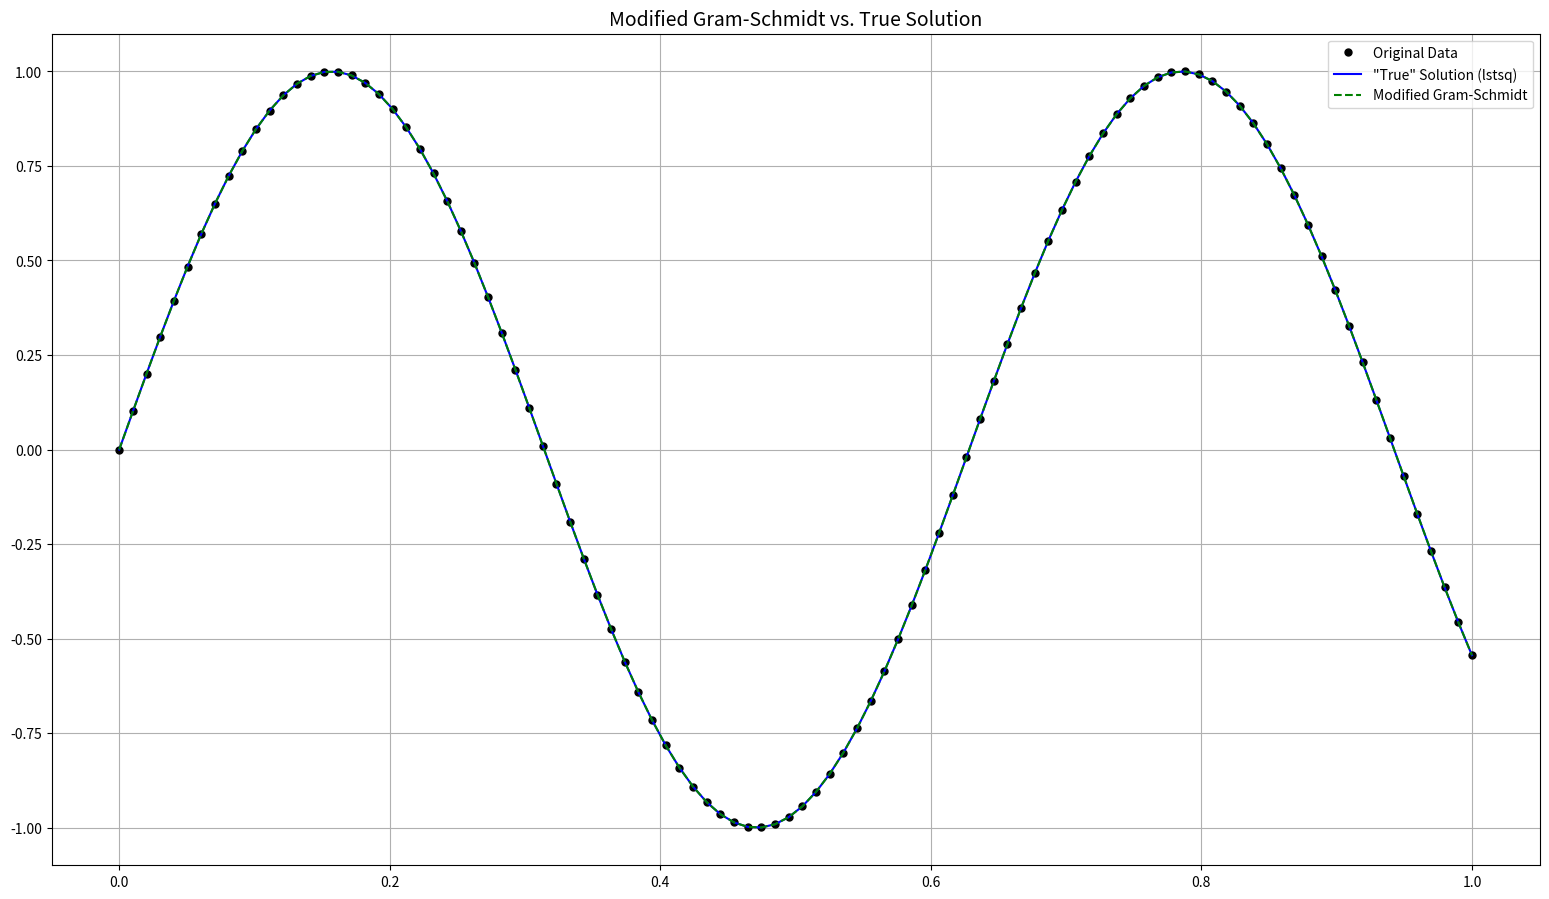

Write the Python code that produced this figure. (Note: this script raises an exception after producing the figure.)
import numpy as np
import matplotlib.pyplot as plt
import os

def f(t):
    """The function to be approximated."""
    return np.sin(10 * t)

def back_substitution(R, y):
    """
    Solves the upper triangular system Rx = y using back substitution.
    """
    n = R.shape[1]
    x = np.zeros(n)
    for i in range(n - 1, -1, -1):
        x[i] = (y[i] - np.dot(R[i, i+1:], x[i+1:])) / R[i, i]
    return x

def modified_gram_schmidt(A):
    """Performs QR factorization using the Modified Gram-Schmidt process."""
    m, n = A.shape
    Q = np.zeros((m, n))
    R = np.zeros((n, n))
    V = A.copy()

    for k in range(n):
        R[k, k] = np.linalg.norm(V[:, k])
        Q[:, k] = V[:, k] / R[k, k]
        for j in range(k + 1, n):
            R[k, j] = np.dot(Q[:, k].T, V[:, j])
            V[:, j] = V[:, j] - R[k, j] * Q[:, k]
    return Q, R

def householder_factorization(A):
    """Performs QR factorization using Householder reflections."""
    m, n = A.shape
    R = A.copy()
    Q = np.eye(m)
    for k in range(n):
        x = R[k:, k]
        e1 = np.zeros_like(x)
        e1[0] = np.copysign(np.linalg.norm(x), x[0])
        v = (x + e1)
        v = v / np.linalg.norm(v)

        R[k:, :] -= 2 * np.outer(v, v.T @ R[k:, :])
        Q[:, k:] -= 2 * Q[:, k:] @ np.outer(v, v.T)

    return Q[:,:n], R[:n,:]

# --- 1. Generate Data and Vandermonde Matrix ---
m = 100
degree = 14
domain = np.linspace(0, 1, m)
data_points = f(domain)
A = np.vander(domain, degree + 1)

# --- 2. Solve the Least Squares Problem using all 5 methods ---

# Inbuilt Python "True" Solution (Baseline for comparison)
true_coeffs = np.linalg.lstsq(A, data_points, rcond=None)[0]
print("Coefficients using np.linalg.lstsq ('True' Solution) calculated.")

# Method (a): Modified Gram-Schmidt
Q_mgs, R_mgs = modified_gram_schmidt(A)
mgs_coeffs = back_substitution(R_mgs, Q_mgs.T @ data_points)
print("Coefficients using Modified Gram-Schmidt calculated.")

# Method (b): Householder Factorization
Q_hh, R_hh = householder_factorization(A)
householder_coeffs = back_substitution(R_hh, Q_hh.T @ data_points)
print("Coefficients using Householder Factorization calculated.")

# Method (c): SVD
U, S, VT = np.linalg.svd(A, full_matrices=False)
svd_coeffs = VT.T @ ((U.T @ data_points) / S)
print("Coefficients using SVD calculated.")

# Method (d): Normal Equations
A_T_A = A.T @ A
A_T_b = A.T @ data_points
normal_eq_coeffs = np.linalg.solve(A_T_A, A_T_b)
print("Coefficients using Normal Equations calculated.")

# --- 3. Plot and Save Individual Comparisons ---

# Directory to save plots. Change this if you get a PermissionError.
save_dir = r"H:\My Drive\Numerical Linear Algebra\Assignments\Assignment 4"
print(f"\nAttempting to save plots to: {save_dir}")

# Plot 1: Modified Gram-Schmidt vs. True Solution
plt.figure(figsize=(19.2, 10.8))  # 4K resolution size
plt.title('Modified Gram-Schmidt vs. True Solution', fontsize=14)
plt.plot(domain, data_points, 'ko', markersize=5, label='Original Data')
plt.plot(domain, np.polyval(true_coeffs, domain), 'b-', label='"True" Solution (lstsq)')
plt.plot(domain, np.polyval(mgs_coeffs, domain), 'g--', label='Modified Gram-Schmidt')
plt.legend()
plt.grid(True)
plt.savefig(os.path.join(save_dir, 'mgs_comparison.png'), dpi=400) # Added dpi=400 for 4K resolution
#plt.show()

# Plot 2: Householder vs. True Solution
plt.figure(figsize=(19.2, 10.8))  # 4K resolution size
plt.title('Householder Factorization vs. True Solution', fontsize=14)
plt.plot(domain, data_points, 'ko', markersize=5, label='Original Data')
plt.plot(domain, np.polyval(true_coeffs, domain), 'b-', label='"True" Solution (lstsq)')
plt.plot(domain, np.polyval(householder_coeffs, domain), 'g--.', label='Householder')
plt.legend()
plt.grid(True)
plt.savefig(os.path.join(save_dir, 'householder_comparison.png'), dpi=400) # Added dpi=400
#plt.show()

# Plot 3: SVD vs. True Solution
plt.figure(figsize=(19.2, 10.8))  # 4K resolution size
plt.title('SVD vs. True Solution', fontsize=14)
plt.plot(domain, data_points, 'ko', markersize=5, label='Original Data')
plt.plot(domain, np.polyval(true_coeffs, domain), 'b-', label='"True" Solution (lstsq)')
plt.plot(domain, np.polyval(svd_coeffs, domain), 'g--', label='SVD')
plt.legend()
plt.grid(True)
plt.savefig(os.path.join(save_dir, 'svd_comparison.png'), dpi=400) # Added dpi=400
#plt.show()

# Plot 4: Normal Equations vs. True Solution
plt.figure(figsize=(19.2, 10.8))  # 4K resolution size
plt.title('Normal Equations vs. True Solution', fontsize=14)
plt.plot(domain, data_points, 'ko', markersize=5, label='Original Data')
plt.plot(domain, np.polyval(true_coeffs, domain), 'b-', label='"True" Solution (lstsq)')
plt.plot(domain, np.polyval(normal_eq_coeffs, domain), 'm-', label='Normal Equations')
plt.legend()
plt.grid(True)
plt.savefig(os.path.join(save_dir, 'normal_equations_comparison.png'), dpi=400) # Added dpi=400
#plt.show()

print(f"\nSuccessfully saved 4 high-resolution plots to the '{save_dir}' directory.")

#Get least square errors for all methods
true_error = np.linalg.norm(data_points - np.polyval(true_coeffs, domain))
mgs_error = np.linalg.norm(data_points - np.polyval(mgs_coeffs, domain))
householder_error = np.linalg.norm(data_points - np.polyval(householder_coeffs, domain))
svd_error = np.linalg.norm(data_points - np.polyval(svd_coeffs, domain))
normal_eq_error = np.linalg.norm(data_points - np.polyval(normal_eq_coeffs, domain))

print("\nLeast Squares Errors:")
print(f"True Solution (lstsq): {true_error:.6e}")
print(f"Modified Gram-Schmidt: {mgs_error:.6e}")
print(f"Householder: {householder_error:.6e}")
print(f"SVD: {svd_error:.6e}")
print(f"Normal Equations: {normal_eq_error:.6e}")